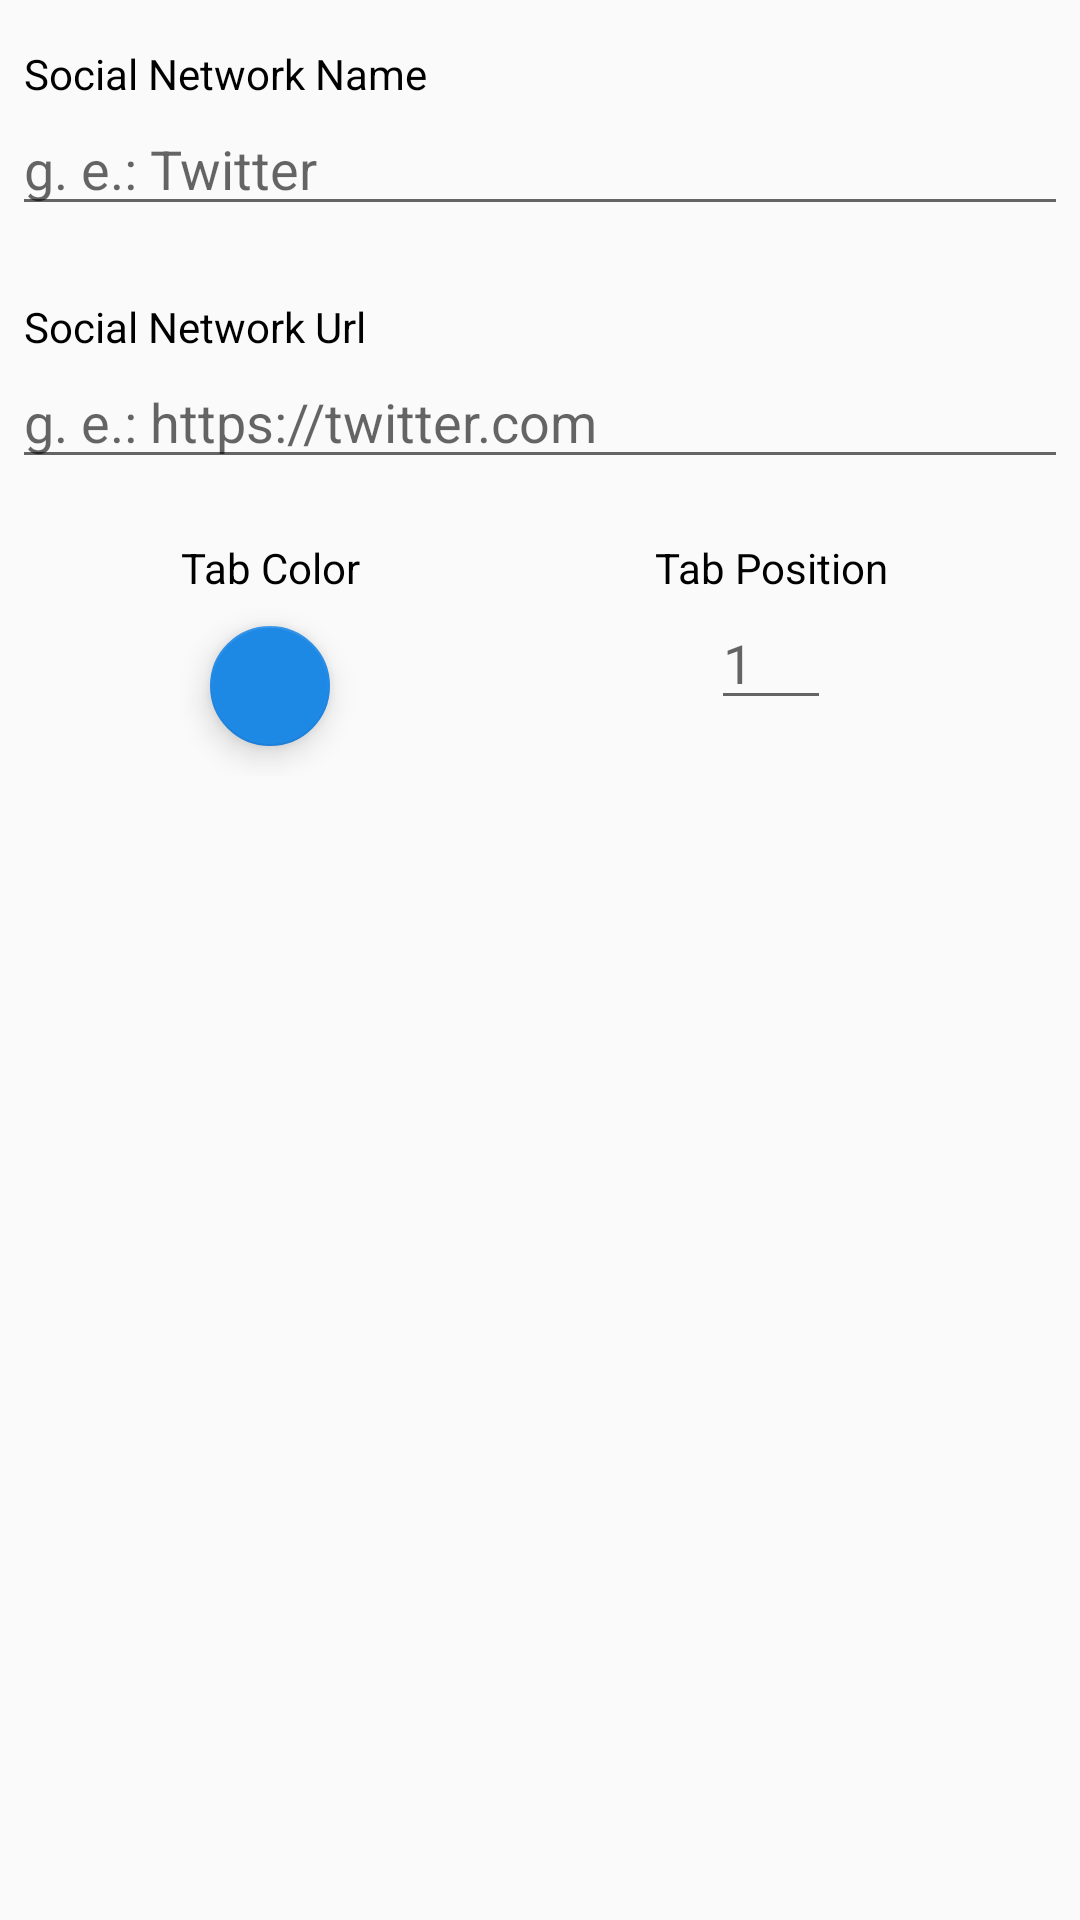

The Android layout XML behind this screen, and the referenced resources:
<!-- AndroidManifest.xml: application theme AppTheme -->
<!-- res/layout/activity_adicionar_rede_social.xml -->
<ScrollView xmlns:android="http://schemas.android.com/apk/res/android"
    xmlns:tools="http://schemas.android.com/tools"
    android:layout_width="match_parent"
    android:layout_height="wrap_content">

    <LinearLayout
        android:layout_width="match_parent"
        android:layout_height="wrap_content"
        android:orientation="vertical">

        <TextView
            android:layout_width="wrap_content"
            android:layout_height="wrap_content"
            android:layout_marginStart="8sp"
            android:layout_marginTop="15sp"
            android:text="@string/nome_rede_social"
            android:textColor="@color/corPreto" />

        <EditText
            android:id="@+id/txtNomeRedeSocial"
            android:layout_width="match_parent"
            android:layout_height="wrap_content"
            android:layout_marginLeft="4sp"
            android:layout_marginRight="4sp"
            android:layout_marginBottom="4sp"
            android:hint="@string/nome_rede_social_hint"
            android:inputType="text"
            tools:ignore="Autofill" />

        <TextView
            android:layout_width="wrap_content"
            android:layout_height="wrap_content"
            android:layout_marginStart="8sp"
            android:layout_marginTop="20sp"
            android:text="@string/url_rede_social"
            android:textColor="@color/corPreto" />

        <EditText
            android:id="@+id/txtEnderecoRedeSocial"
            android:layout_width="match_parent"
            android:layout_height="wrap_content"
            android:layout_marginLeft="4sp"
            android:layout_marginRight="4sp"
            android:layout_marginBottom="20sp"
            android:hint="@string/url_rede_social_hint"
            android:inputType="text"
            tools:ignore="Autofill" />

        <LinearLayout
            android:layout_width="match_parent"
            android:layout_height="wrap_content"
            android:baselineAligned="false"
            android:orientation="horizontal">

            <LinearLayout
                android:layout_width="match_parent"
                android:layout_height="wrap_content"
                android:layout_weight="1"
                android:gravity="center"
                android:orientation="vertical">

                <TextView
                    android:layout_width="match_parent"
                    android:layout_height="wrap_content"
                    android:gravity="center"
                    android:text="@string/cor_tab"
                    android:textColor="@color/corPreto" />

                <android.support.design.widget.FloatingActionButton
                    android:id="@+id/btnCorTab"
                    android:layout_width="40sp"
                    android:layout_height="40sp"
                    android:layout_marginTop="10sp"
                    android:layout_marginBottom="10sp" />

            </LinearLayout>

            <LinearLayout
                android:layout_width="match_parent"
                android:layout_height="wrap_content"
                android:layout_weight="1"
                android:gravity="center"
                android:orientation="vertical">

                <TextView
                    android:layout_width="wrap_content"
                    android:layout_height="wrap_content"
                    android:layout_marginEnd="13sp"
                    android:gravity="center"
                    android:hint="@string/posicao_tab_hint"
                    android:text="@string/posicao_tab"
                    android:textColor="@color/corPreto" />

                <EditText
                    android:id="@+id/txtPosicaoTab"
                    android:layout_width="40sp"
                    android:layout_height="wrap_content"
                    android:layout_marginEnd="13sp"
                    android:hint="@string/posicao_tab_hint"
                    android:inputType="number"
                    tools:ignore="Autofill" />

            </LinearLayout>

        </LinearLayout>

    </LinearLayout>

</ScrollView>
<!-- resources referenced by this layout -->
<resources>
  <color name="corPreto">#000000</color>
  <string name="cor_tab">Tab Color</string>
  <string name="nome_rede_social">Social Network Name</string>
  <string name="nome_rede_social_hint">g. e.: Twitter</string>
  <string name="posicao_tab">Tab Position</string>
  <string name="posicao_tab_hint">1</string>
  <string name="url_rede_social">Social Network Url</string>
  <string name="url_rede_social_hint">g. e.: https://twitter.com</string>
  <style name="AppTheme" parent="Theme.AppCompat.Light.DarkActionBar">
          
          <item name="colorPrimary">@color/colorPrimary</item>
          <item name="colorPrimaryDark">@color/colorPrimaryDark</item>
          <item name="colorAccent">@color/colorAccent</item>
      </style>
  <color name="colorPrimary">#1565C0</color>
  <color name="colorPrimaryDark">#0D47A1</color>
  <color name="colorAccent">#1E88E5</color>
</resources>
